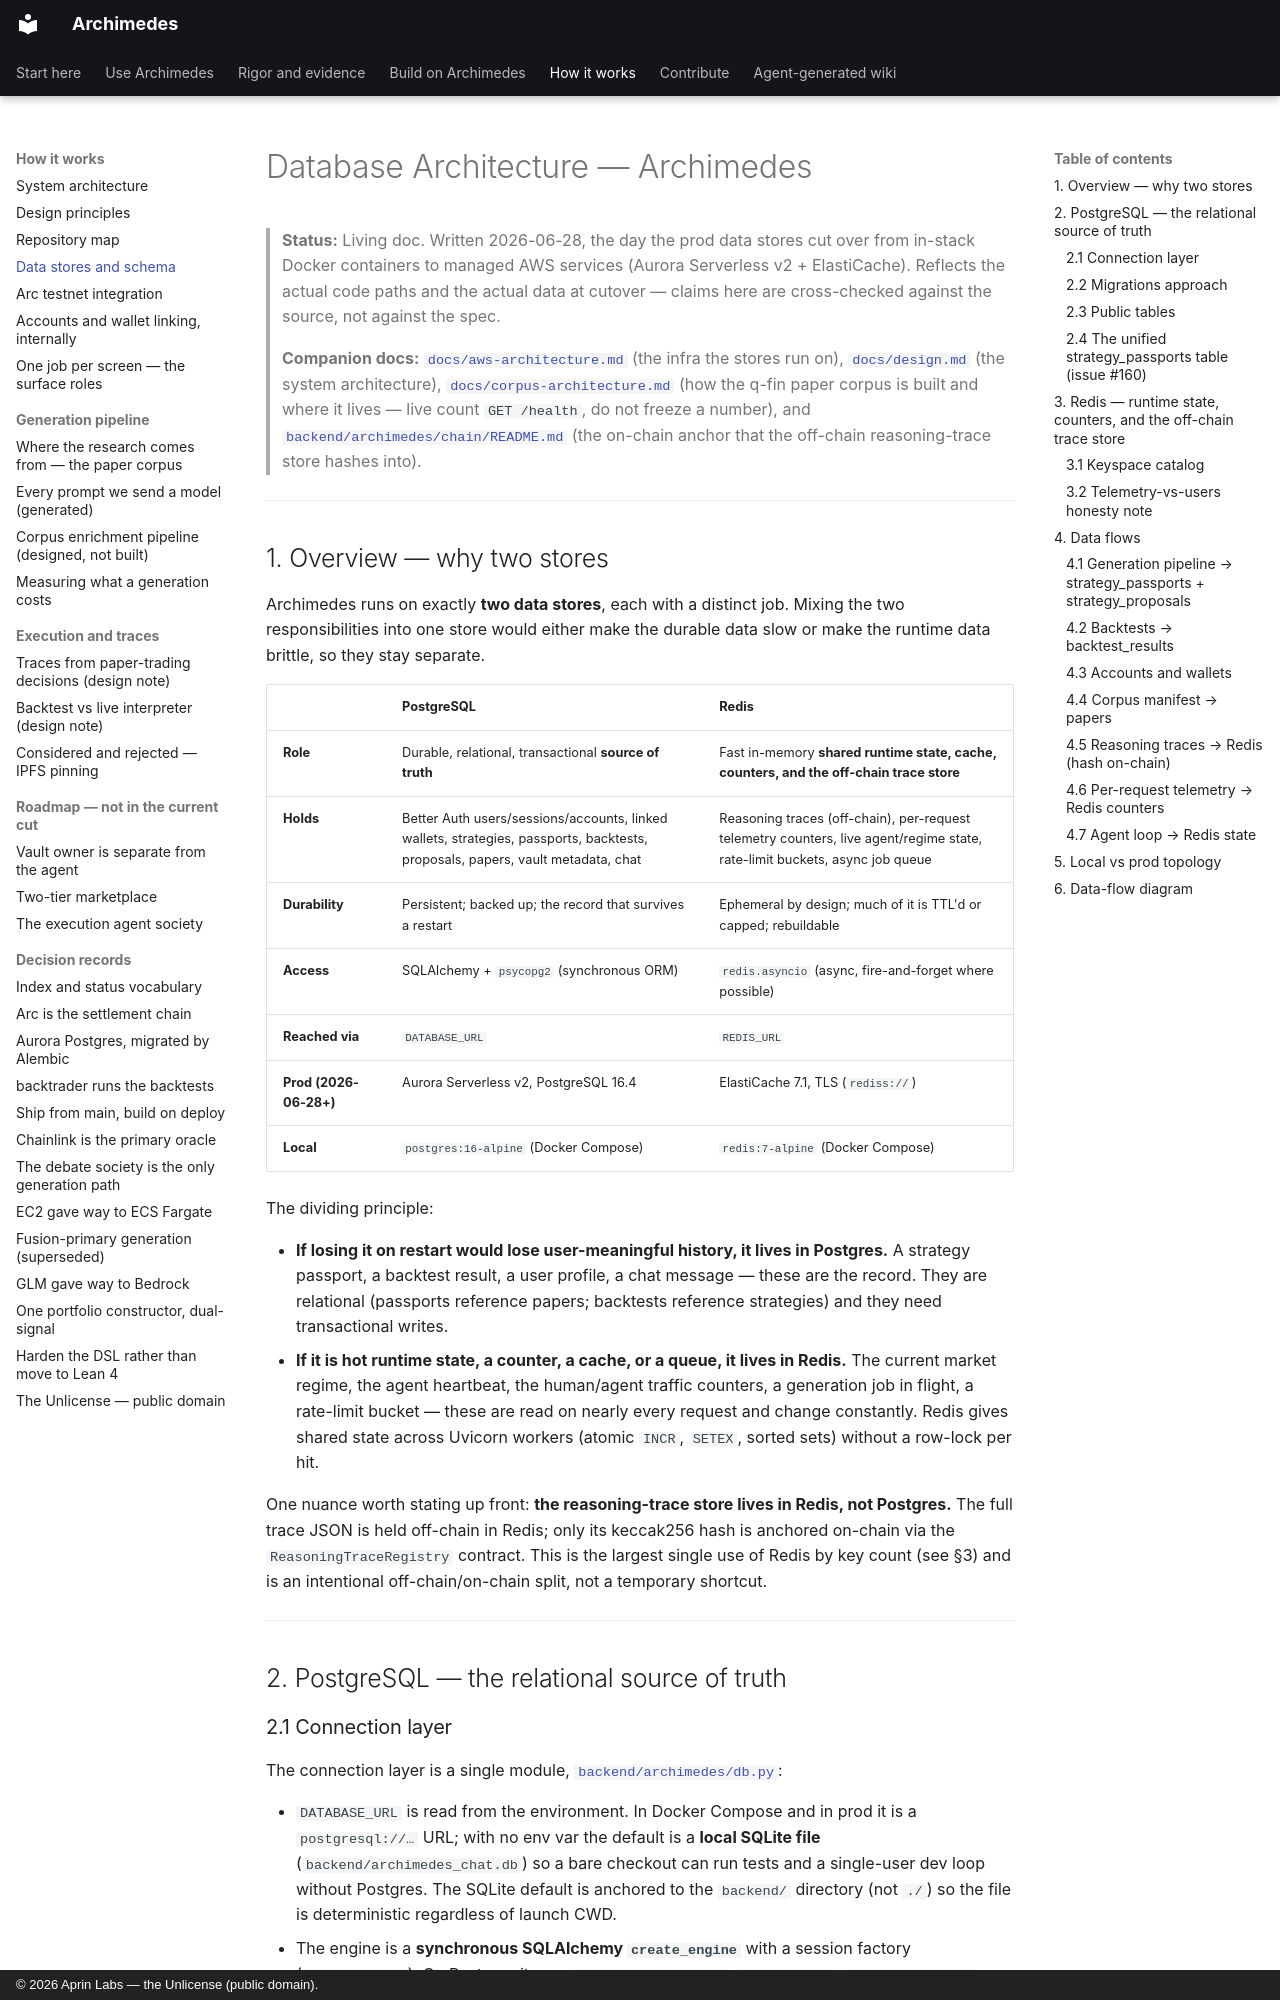

repository: aprin-labs/archimedes · page: database-architecture/index.html · generator: mkdocs · copyright: © 2026 Aprin Labs — the Unlicense (public domain).

# Database Architecture — Archimedes

> **Status:** Living doc. Written 2026-06-28, the day the prod data stores cut over
> from in-stack Docker containers to managed AWS services (Aurora Serverless v2 +
> ElastiCache). Reflects the actual code paths and the actual data at cutover —
> claims here are cross-checked against the source, not against the spec.
>
> **Companion docs:** [`docs/aws-architecture.md`](archive/agora-2026-05/aws-architecture.md) (the infra
> the stores run on), [`docs/design.md`](archive/agora-2026-05/design.md) (the system architecture),
> [`docs/corpus-architecture.md`](corpus-architecture.md) (how the q-fin paper corpus
> is built and where it lives — live count `GET /health`, do not freeze a number), and [`backend/archimedes/chain/README.md`](../backend/archimedes/chain/README.md)
> (the on-chain anchor that the off-chain reasoning-trace store hashes into).

---

## 1. Overview — why two stores

Archimedes runs on exactly **two data stores**, each with a distinct job. Mixing
the two responsibilities into one store would either make the durable data slow or
make the runtime data brittle, so they stay separate.

| | **PostgreSQL** | **Redis** |
| --- | --- | --- |
| **Role** | Durable, relational, transactional **source of truth** | Fast in-memory **shared runtime state, cache, counters, and the off-chain trace store** |
| **Holds** | Better Auth users/sessions/accounts, linked wallets, strategies, passports, backtests, proposals, papers, vault metadata, chat | Reasoning traces (off-chain), per-request telemetry counters, live agent/regime state, rate-limit buckets, async job queue |
| **Durability** | Persistent; backed up; the record that survives a restart | Ephemeral by design; much of it is TTL'd or capped; rebuildable |
| **Access** | SQLAlchemy + `psycopg2` (synchronous ORM) | `redis.asyncio` (async, fire-and-forget where possible) |
| **Reached via** | `DATABASE_URL` | `REDIS_URL` |
| **Prod (2026-06-28+)** | Aurora Serverless v2, PostgreSQL 16.4 | ElastiCache 7.1, TLS (`rediss://`) |
| **Local** | `postgres:16-alpine` (Docker Compose) | `redis:7-alpine` (Docker Compose) |

The dividing principle:

- **If losing it on restart would lose user-meaningful history, it lives in
  Postgres.** A strategy passport, a backtest result, a user profile, a chat
  message — these are the record. They are relational (passports reference papers;
  backtests reference strategies) and they need transactional writes.
- **If it is hot runtime state, a counter, a cache, or a queue, it lives in
  Redis.** The current market regime, the agent heartbeat, the human/agent traffic
  counters, a generation job in flight, a rate-limit bucket — these are read on
  nearly every request and change constantly. Redis gives shared state across
  Uvicorn workers (atomic `INCR`, `SETEX`, sorted sets) without a row-lock per hit.

One nuance worth stating up front: **the reasoning-trace store lives in Redis, not
Postgres.** The full trace JSON is held off-chain in Redis; only its keccak256 hash
is anchored on-chain via the `ReasoningTraceRegistry` contract. This is the largest
single use of Redis by key count (see §3) and is an intentional off-chain/on-chain
split, not a temporary shortcut.

---

## 2. PostgreSQL — the relational source of truth
